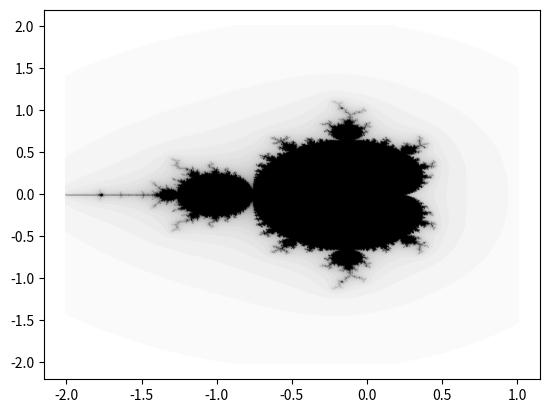

This figure's Python source:
import matplotlib.pyplot as plt
import numpy as np

xx = np.arange(-2.000, 1.005, 0.005)
yy = np.arange(-2.000, 2.005, 0.005)

cc = [complex(x,y) for x in xx for y in yy]

result = []

for c in cc:
    z_n = 0
    z_nplus1 = 0
    colour = 0
    for n in range(50):
        z_nplus1 = z_n**2 + c
        z_n = z_nplus1
        if(abs(z_nplus1) > 20):
            colour = n
            result.append([c, colour])
            break
        if n == 49:
            result.append([c, 49])    


x = [a[0].real for a in result]
y = [b[0].imag for b in result]
colour = [c[1] for c in result]

plt.scatter(x, y, c = colour, s=1, cmap = "binary")
plt.show()
